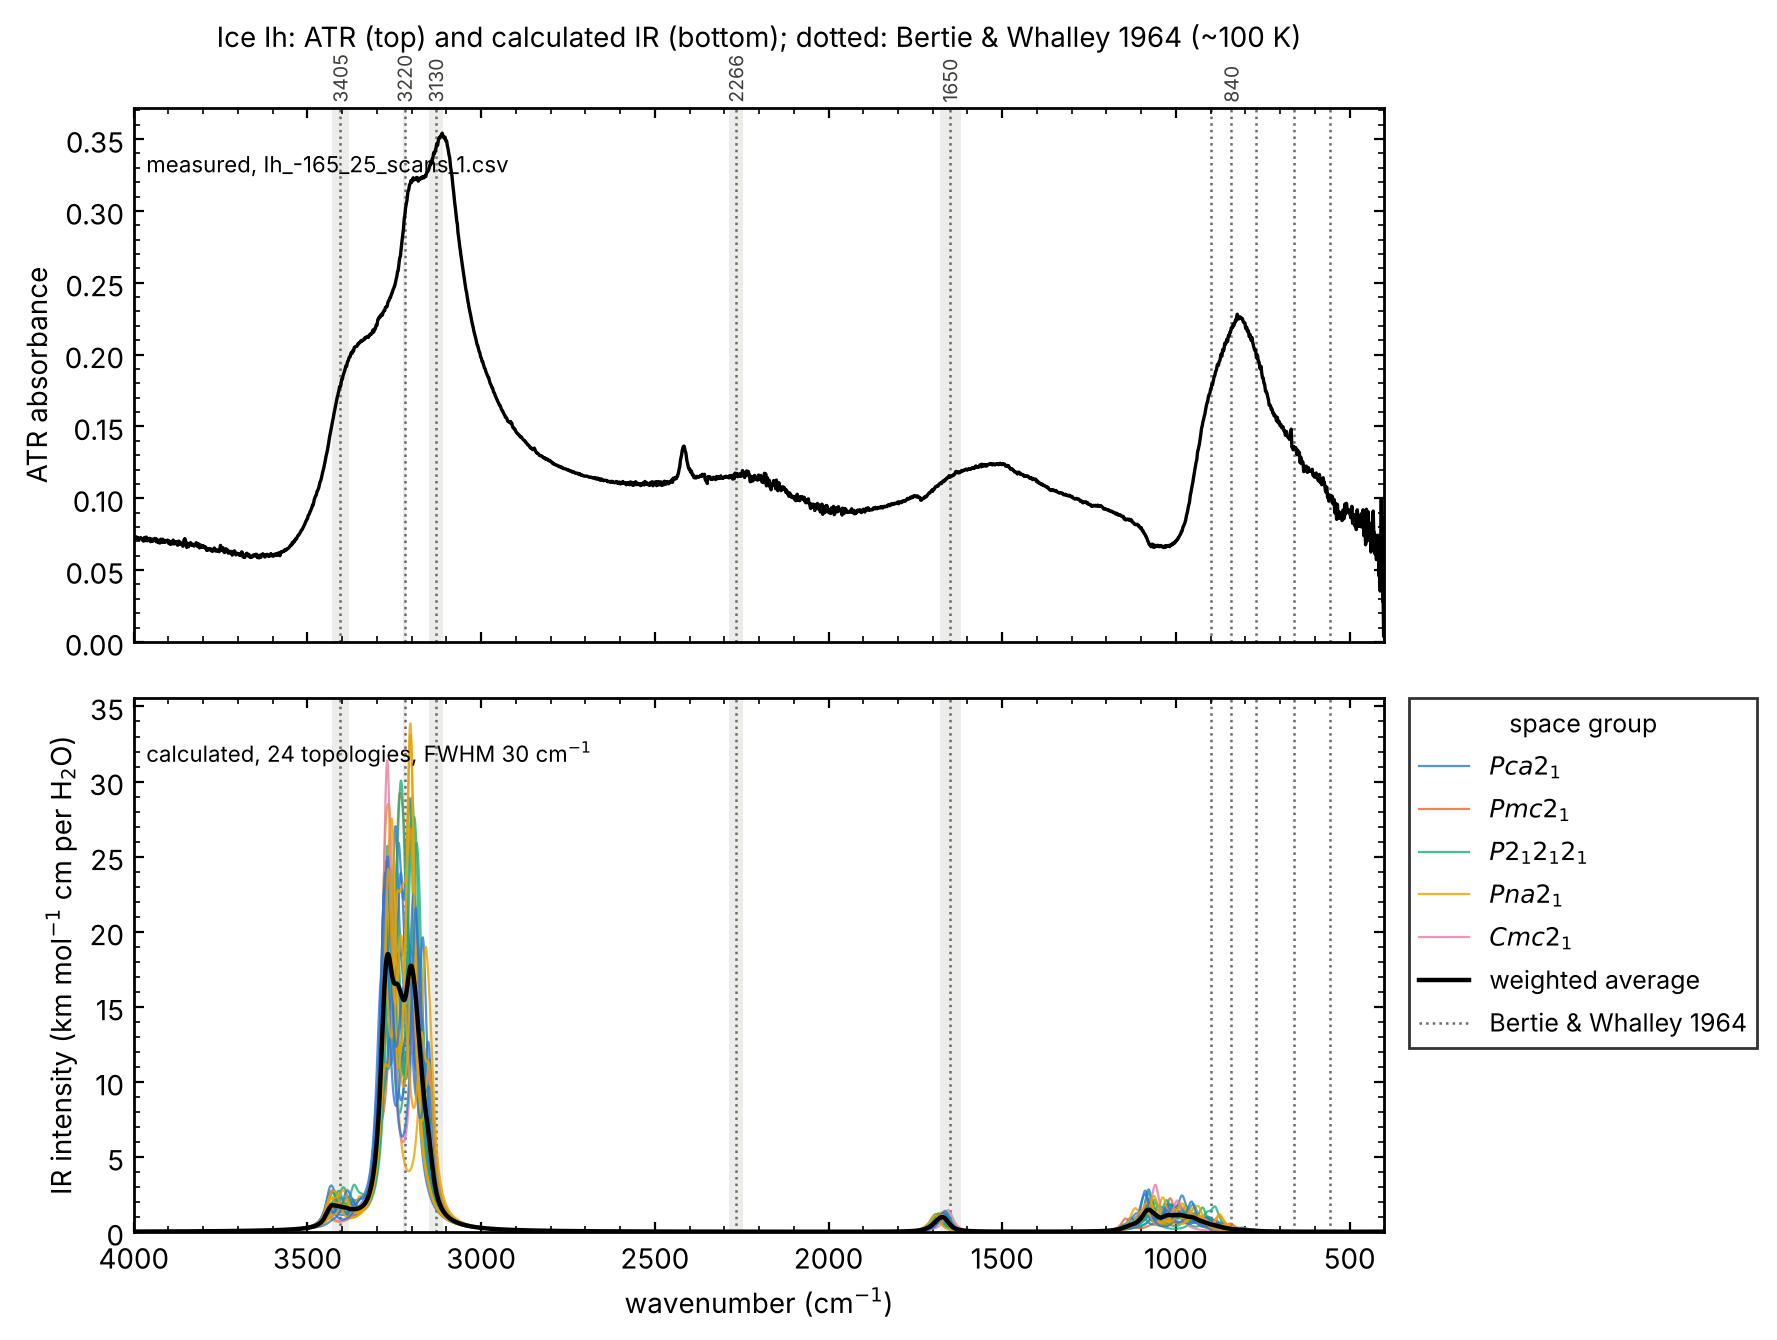

Source data for this figure (header and first rows):
wavenumber, config_3_Pca2_1, config_36_Pmc2_1, config_40_Pca2_1, config_72_Pca2_1, config_73_P2_12_12_1, config_78_P2_12_12_1, config_83_P2_12_12_1, config_93_Pca2_1, config_96_Pca2_1, config_100_Pca2_1, config_106_P2_12_12_1, config_108_Pca2_1, config_114_P2_12_12_1, config_117_P2_12_12_1, config_118_Pna2_1, config_122_Cmc2_1, config_128_Pna2_1, config_130_Pna2_1, config_132_Pca2_1, config_133_Pna2_1, config_135_Pna2_1, config_137_Pca2_1, config_138_Pca2_1
0.0, 0.01254, 0.0139, 0.0147, 0.01401, 0.01378, 0.0132, 0.01316, 0.01247, 0.012, 0.01264, 0.01354, 0.01263, 0.0131, 0.01212, 0.01092, 0.01069, 0.01295, 0.01414, 0.01312, 0.01436, 0.01272, 0.01171, 0.01151
1.0, 0.01265, 0.01403, 0.01484, 0.01414, 0.01392, 0.01332, 0.01328, 0.01258, 0.0121, 0.01275, 0.01367, 0.01274, 0.01322, 0.01222, 0.011, 0.01077, 0.01306, 0.01428, 0.01324, 0.01451, 0.01284, 0.01181, 0.0116
2.0, 0.01276, 0.01417, 0.01499, 0.01428, 0.01406, 0.01343, 0.01341, 0.01269, 0.01221, 0.01286, 0.0138, 0.01286, 0.01334, 0.01232, 0.01108, 0.01085, 0.01318, 0.01441, 0.01336, 0.01466, 0.01295, 0.01191, 0.01169
3.0, 0.01287, 0.0143, 0.01513, 0.01442, 0.01421, 0.01355, 0.01354, 0.01281, 0.01231, 0.01297, 0.01393, 0.01298, 0.01347, 0.01243, 0.01117, 0.01092, 0.0133, 0.01455, 0.01348, 0.01481, 0.01307, 0.01202, 0.01178
4.0, 0.01299, 0.01444, 0.01528, 0.01456, 0.01436, 0.01367, 0.01367, 0.01292, 0.01243, 0.01308, 0.01407, 0.0131, 0.01359, 0.01254, 0.01126, 0.011, 0.01342, 0.01469, 0.0136, 0.01496, 0.01319, 0.01212, 0.01187
5.0, 0.01311, 0.01458, 0.01544, 0.01471, 0.01451, 0.0138, 0.0138, 0.01304, 0.01254, 0.01319, 0.01421, 0.01322, 0.01372, 0.01265, 0.01134, 0.01108, 0.01354, 0.01483, 0.01372, 0.01512, 0.01332, 0.01222, 0.01196
6.0, 0.01323, 0.01473, 0.01559, 0.01486, 0.01466, 0.01393, 0.01394, 0.01316, 0.01265, 0.01331, 0.01435, 0.01334, 0.01385, 0.01276, 0.01144, 0.01116, 0.01366, 0.01498, 0.01385, 0.01528, 0.01344, 0.01233, 0.01206
7.0, 0.01335, 0.01487, 0.01575, 0.01501, 0.01482, 0.01405, 0.01408, 0.01328, 0.01277, 0.01342, 0.01449, 0.01347, 0.01398, 0.01287, 0.01153, 0.01124, 0.01379, 0.01513, 0.01398, 0.01544, 0.01357, 0.01244, 0.01215
8.0, 0.01347, 0.01502, 0.01591, 0.01516, 0.01498, 0.01418, 0.01422, 0.0134, 0.01289, 0.01354, 0.01464, 0.0136, 0.01411, 0.01299, 0.01162, 0.01133, 0.01392, 0.01528, 0.01411, 0.01561, 0.0137, 0.01255, 0.01225
9.0, 0.0136, 0.01518, 0.01607, 0.01532, 0.01515, 0.01432, 0.01436, 0.01353, 0.01301, 0.01367, 0.01478, 0.01373, 0.01425, 0.0131, 0.01171, 0.01141, 0.01405, 0.01543, 0.01424, 0.01577, 0.01383, 0.01267, 0.01235
10.0, 0.01373, 0.01533, 0.01624, 0.01548, 0.01532, 0.01445, 0.01451, 0.01366, 0.01313, 0.01379, 0.01494, 0.01386, 0.01439, 0.01322, 0.01181, 0.0115, 0.01418, 0.01559, 0.01438, 0.01595, 0.01396, 0.01278, 0.01245
11.0, 0.01386, 0.01549, 0.0164, 0.01564, 0.01549, 0.01459, 0.01466, 0.01379, 0.01325, 0.01391, 0.01509, 0.014, 0.01453, 0.01334, 0.0119, 0.01158, 0.01431, 0.01575, 0.01452, 0.01612, 0.0141, 0.0129, 0.01255
12.0, 0.01399, 0.01565, 0.01658, 0.01581, 0.01566, 0.01473, 0.01481, 0.01392, 0.01338, 0.01404, 0.01525, 0.01413, 0.01468, 0.01346, 0.012, 0.01167, 0.01445, 0.01591, 0.01466, 0.0163, 0.01424, 0.01302, 0.01265
13.0, 0.01413, 0.01582, 0.01675, 0.01598, 0.01584, 0.01487, 0.01497, 0.01405, 0.01351, 0.01417, 0.01541, 0.01428, 0.01482, 0.01359, 0.0121, 0.01176, 0.01459, 0.01608, 0.0148, 0.01649, 0.01438, 0.01314, 0.01276
14.0, 0.01426, 0.01598, 0.01693, 0.01615, 0.01603, 0.01502, 0.01513, 0.01419, 0.01364, 0.0143, 0.01558, 0.01442, 0.01497, 0.01372, 0.0122, 0.01185, 0.01473, 0.01624, 0.01495, 0.01667, 0.01453, 0.01327, 0.01287
15.0, 0.0144, 0.01616, 0.01711, 0.01632, 0.01621, 0.01516, 0.01529, 0.01433, 0.01378, 0.01444, 0.01574, 0.01457, 0.01512, 0.01385, 0.0123, 0.01194, 0.01488, 0.01642, 0.0151, 0.01686, 0.01468, 0.01339, 0.01298
16.0, 0.01455, 0.01633, 0.0173, 0.0165, 0.0164, 0.01532, 0.01546, 0.01448, 0.01392, 0.01457, 0.01591, 0.01472, 0.01528, 0.01398, 0.01241, 0.01203, 0.01503, 0.01659, 0.01525, 0.01706, 0.01483, 0.01352, 0.01308
17.0, 0.01469, 0.01651, 0.01749, 0.01669, 0.0166, 0.01547, 0.01563, 0.01462, 0.01406, 0.01471, 0.01609, 0.01487, 0.01544, 0.01412, 0.01251, 0.01213, 0.01518, 0.01677, 0.0154, 0.01726, 0.01498, 0.01365, 0.0132
18.0, 0.01484, 0.01669, 0.01768, 0.01688, 0.0168, 0.01562, 0.0158, 0.01477, 0.0142, 0.01485, 0.01627, 0.01503, 0.0156, 0.01425, 0.01262, 0.01222, 0.01533, 0.01696, 0.01556, 0.01746, 0.01514, 0.01378, 0.01331
19.0, 0.01499, 0.01688, 0.01788, 0.01707, 0.017, 0.01578, 0.01597, 0.01492, 0.01435, 0.01499, 0.01645, 0.01518, 0.01577, 0.01439, 0.01273, 0.01232, 0.01549, 0.01714, 0.01572, 0.01767, 0.0153, 0.01392, 0.01342
20.0, 0.01515, 0.01707, 0.01808, 0.01726, 0.01722, 0.01594, 0.01615, 0.01508, 0.0145, 0.01514, 0.01663, 0.01534, 0.01594, 0.01453, 0.01284, 0.01242, 0.01565, 0.01733, 0.01588, 0.01788, 0.01546, 0.01406, 0.01354
21.0, 0.01531, 0.01726, 0.01829, 0.01746, 0.01743, 0.01611, 0.01634, 0.01524, 0.01465, 0.01529, 0.01682, 0.01551, 0.01611, 0.01468, 0.01296, 0.01251, 0.01581, 0.01753, 0.01605, 0.0181, 0.01563, 0.0142, 0.01366
22.0, 0.01547, 0.01746, 0.0185, 0.01767, 0.01765, 0.01628, 0.01653, 0.0154, 0.0148, 0.01544, 0.01702, 0.01568, 0.01628, 0.01483, 0.01307, 0.01261, 0.01597, 0.01773, 0.01622, 0.01833, 0.0158, 0.01434, 0.01378
23.0, 0.01563, 0.01766, 0.01871, 0.01788, 0.01787, 0.01645, 0.01672, 0.01556, 0.01496, 0.0156, 0.01722, 0.01585, 0.01646, 0.01498, 0.01319, 0.01272, 0.01614, 0.01793, 0.01639, 0.01855, 0.01597, 0.01449, 0.0139
24.0, 0.0158, 0.01787, 0.01893, 0.01809, 0.0181, 0.01662, 0.01692, 0.01573, 0.01512, 0.01575, 0.01742, 0.01603, 0.01665, 0.01513, 0.01331, 0.01282, 0.01631, 0.01814, 0.01657, 0.01879, 0.01615, 0.01464, 0.01403
25.0, 0.01597, 0.01808, 0.01915, 0.01831, 0.01834, 0.0168, 0.01712, 0.0159, 0.01529, 0.01591, 0.01762, 0.01621, 0.01683, 0.01529, 0.01343, 0.01293, 0.01649, 0.01835, 0.01675, 0.01902, 0.01633, 0.01479, 0.01416
26.0, 0.01614, 0.01829, 0.01938, 0.01853, 0.01858, 0.01698, 0.01732, 0.01608, 0.01546, 0.01608, 0.01784, 0.01639, 0.01702, 0.01545, 0.01355, 0.01303, 0.01667, 0.01856, 0.01693, 0.01927, 0.01652, 0.01495, 0.01429
27.0, 0.01632, 0.01852, 0.01961, 0.01876, 0.01883, 0.01716, 0.01753, 0.01626, 0.01563, 0.01624, 0.01805, 0.01658, 0.01722, 0.01561, 0.01368, 0.01314, 0.01685, 0.01878, 0.01712, 0.01952, 0.01671, 0.01511, 0.01442
28.0, 0.0165, 0.01874, 0.01985, 0.019, 0.01909, 0.01735, 0.01775, 0.01644, 0.01581, 0.01641, 0.01827, 0.01677, 0.01742, 0.01578, 0.01381, 0.01325, 0.01703, 0.01901, 0.01731, 0.01977, 0.0169, 0.01527, 0.01455
29.0, 0.01668, 0.01897, 0.02009, 0.01924, 0.01935, 0.01754, 0.01797, 0.01663, 0.01599, 0.01658, 0.0185, 0.01696, 0.01762, 0.01595, 0.01394, 0.01336, 0.01722, 0.01924, 0.0175, 0.02004, 0.0171, 0.01543, 0.01469
30.0, 0.01687, 0.01921, 0.02034, 0.01948, 0.01962, 0.01774, 0.01819, 0.01682, 0.01617, 0.01676, 0.01873, 0.01716, 0.01783, 0.01612, 0.01407, 0.01348, 0.01742, 0.01948, 0.0177, 0.02031, 0.0173, 0.0156, 0.01482
31.0, 0.01707, 0.01945, 0.0206, 0.01973, 0.01989, 0.01794, 0.01842, 0.01702, 0.01636, 0.01694, 0.01897, 0.01737, 0.01805, 0.0163, 0.01421, 0.01359, 0.01761, 0.01972, 0.01791, 0.02058, 0.01751, 0.01578, 0.01496
32.0, 0.01726, 0.0197, 0.02086, 0.01999, 0.02018, 0.01814, 0.01866, 0.01722, 0.01656, 0.01712, 0.01921, 0.01758, 0.01827, 0.01648, 0.01434, 0.01371, 0.01782, 0.01997, 0.01811, 0.02086, 0.01773, 0.01595, 0.01511
33.0, 0.01747, 0.01995, 0.02112, 0.02025, 0.02047, 0.01835, 0.0189, 0.01742, 0.01675, 0.01731, 0.01946, 0.01779, 0.01849, 0.01666, 0.01448, 0.01383, 0.01802, 0.02022, 0.01833, 0.02115, 0.01794, 0.01613, 0.01525
34.0, 0.01767, 0.02021, 0.02139, 0.02053, 0.02076, 0.01856, 0.01915, 0.01763, 0.01696, 0.0175, 0.01972, 0.01801, 0.01872, 0.01685, 0.01463, 0.01395, 0.01823, 0.02048, 0.01854, 0.02145, 0.01817, 0.01632, 0.0154
35.0, 0.01788, 0.02048, 0.02167, 0.02081, 0.02107, 0.01878, 0.0194, 0.01785, 0.01716, 0.01769, 0.01998, 0.01824, 0.01895, 0.01704, 0.01477, 0.01407, 0.01845, 0.02075, 0.01877, 0.02175, 0.0184, 0.01651, 0.01555
36.0, 0.0181, 0.02075, 0.02196, 0.02109, 0.02139, 0.019, 0.01967, 0.01807, 0.01738, 0.01789, 0.02025, 0.01846, 0.0192, 0.01724, 0.01492, 0.0142, 0.01867, 0.02102, 0.01899, 0.02207, 0.01863, 0.0167, 0.01571
37.0, 0.01832, 0.02104, 0.02225, 0.02138, 0.02171, 0.01923, 0.01993, 0.0183, 0.0176, 0.01809, 0.02053, 0.0187, 0.01944, 0.01744, 0.01507, 0.01433, 0.01889, 0.0213, 0.01922, 0.02239, 0.01887, 0.0169, 0.01586
38.0, 0.01854, 0.02132, 0.02255, 0.02168, 0.02205, 0.01946, 0.02021, 0.01853, 0.01782, 0.0183, 0.02081, 0.01894, 0.0197, 0.01765, 0.01523, 0.01446, 0.01912, 0.02159, 0.01946, 0.02272, 0.01912, 0.0171, 0.01602
39.0, 0.01878, 0.02162, 0.02285, 0.02199, 0.02239, 0.0197, 0.02049, 0.01877, 0.01805, 0.01851, 0.0211, 0.01919, 0.01996, 0.01786, 0.01539, 0.01459, 0.01936, 0.02188, 0.01971, 0.02306, 0.01937, 0.01731, 0.01619
40.0, 0.01901, 0.02192, 0.02316, 0.02231, 0.02275, 0.01994, 0.02078, 0.01901, 0.01829, 0.01872, 0.0214, 0.01944, 0.02022, 0.01808, 0.01555, 0.01472, 0.0196, 0.02218, 0.01995, 0.0234, 0.01963, 0.01752, 0.01635
41.0, 0.01926, 0.02223, 0.02348, 0.02264, 0.02311, 0.02019, 0.02108, 0.01926, 0.01853, 0.01894, 0.0217, 0.0197, 0.02049, 0.0183, 0.01571, 0.01486, 0.01984, 0.02249, 0.02021, 0.02376, 0.0199, 0.01773, 0.01652
42.0, 0.0195, 0.02255, 0.02381, 0.02297, 0.02349, 0.02044, 0.02139, 0.01952, 0.01878, 0.01917, 0.02202, 0.01997, 0.02078, 0.01852, 0.01588, 0.01499, 0.02009, 0.02281, 0.02047, 0.02413, 0.02017, 0.01795, 0.01669
43.0, 0.01976, 0.02288, 0.02415, 0.02332, 0.02388, 0.0207, 0.0217, 0.01979, 0.01903, 0.01939, 0.02234, 0.02024, 0.02106, 0.01876, 0.01606, 0.01513, 0.02035, 0.02314, 0.02074, 0.02451, 0.02046, 0.01818, 0.01687
44.0, 0.02002, 0.02322, 0.0245, 0.02368, 0.02428, 0.02096, 0.02202, 0.02006, 0.0193, 0.01963, 0.02268, 0.02052, 0.02136, 0.01899, 0.01623, 0.01528, 0.02061, 0.02347, 0.02101, 0.0249, 0.02075, 0.01842, 0.01705
45.0, 0.02029, 0.02357, 0.02485, 0.02404, 0.02469, 0.02123, 0.02236, 0.02034, 0.01957, 0.01987, 0.02302, 0.02081, 0.02167, 0.01924, 0.01641, 0.01542, 0.02088, 0.02382, 0.02129, 0.0253, 0.02105, 0.01866, 0.01723
46.0, 0.02056, 0.02393, 0.02521, 0.02442, 0.02512, 0.02151, 0.0227, 0.02063, 0.01984, 0.02011, 0.02337, 0.02111, 0.02198, 0.01949, 0.0166, 0.01557, 0.02116, 0.02417, 0.02158, 0.02571, 0.02136, 0.0189, 0.01742
47.0, 0.02084, 0.0243, 0.02559, 0.02481, 0.02556, 0.0218, 0.02305, 0.02092, 0.02013, 0.02036, 0.02374, 0.02141, 0.0223, 0.01974, 0.01679, 0.01572, 0.02144, 0.02454, 0.02188, 0.02614, 0.02167, 0.01915, 0.01761
48.0, 0.02113, 0.02467, 0.02597, 0.02521, 0.02602, 0.02209, 0.02342, 0.02123, 0.02042, 0.02062, 0.02411, 0.02172, 0.02263, 0.02001, 0.01698, 0.01588, 0.02173, 0.02492, 0.02218, 0.02658, 0.022, 0.01941, 0.0178
49.0, 0.02143, 0.02507, 0.02637, 0.02563, 0.0265, 0.02239, 0.02379, 0.02155, 0.02073, 0.02088, 0.0245, 0.02205, 0.02298, 0.02028, 0.01718, 0.01603, 0.02203, 0.0253, 0.02249, 0.02703, 0.02234, 0.01968, 0.018
50.0, 0.02173, 0.02547, 0.02677, 0.02606, 0.02698, 0.02269, 0.02418, 0.02187, 0.02104, 0.02115, 0.0249, 0.02238, 0.02333, 0.02056, 0.01738, 0.01619, 0.02234, 0.0257, 0.02281, 0.0275, 0.02269, 0.01995, 0.0182
51.0, 0.02205, 0.02589, 0.02719, 0.0265, 0.02749, 0.02301, 0.02458, 0.0222, 0.02137, 0.02142, 0.02531, 0.02272, 0.0237, 0.02084, 0.01759, 0.01635, 0.02265, 0.02612, 0.02314, 0.02799, 0.02305, 0.02023, 0.01841
52.0, 0.02237, 0.02632, 0.02762, 0.02696, 0.02802, 0.02333, 0.02499, 0.02255, 0.0217, 0.0217, 0.02574, 0.02307, 0.02407, 0.02113, 0.0178, 0.01652, 0.02297, 0.02654, 0.02348, 0.02848, 0.02342, 0.02052, 0.01862
53.0, 0.0227, 0.02676, 0.02806, 0.02743, 0.02857, 0.02366, 0.02541, 0.02291, 0.02204, 0.02199, 0.02618, 0.02344, 0.02446, 0.02144, 0.01802, 0.01669, 0.0233, 0.02698, 0.02383, 0.029, 0.0238, 0.02082, 0.01884
54.0, 0.02305, 0.02722, 0.02851, 0.02792, 0.02913, 0.024, 0.02585, 0.02328, 0.0224, 0.02229, 0.02664, 0.02381, 0.02486, 0.02175, 0.01825, 0.01686, 0.02364, 0.02743, 0.02418, 0.02953, 0.0242, 0.02112, 0.01906
55.0, 0.0234, 0.0277, 0.02898, 0.02843, 0.02972, 0.02434, 0.02631, 0.02366, 0.02277, 0.02259, 0.02711, 0.0242, 0.02528, 0.02207, 0.01848, 0.01703, 0.02399, 0.0279, 0.02455, 0.03009, 0.02461, 0.02144, 0.01929
56.0, 0.02376, 0.02819, 0.02946, 0.02896, 0.03033, 0.0247, 0.02678, 0.02406, 0.02315, 0.0229, 0.0276, 0.02459, 0.02571, 0.0224, 0.01871, 0.01721, 0.02435, 0.02839, 0.02493, 0.03066, 0.02504, 0.02176, 0.01952
57.0, 0.02414, 0.0287, 0.02996, 0.0295, 0.03097, 0.02507, 0.02727, 0.02447, 0.02354, 0.02322, 0.02811, 0.02501, 0.02616, 0.02274, 0.01896, 0.0174, 0.02472, 0.02889, 0.02532, 0.03125, 0.02549, 0.0221, 0.01976
58.0, 0.02453, 0.02923, 0.03047, 0.03007, 0.03163, 0.02545, 0.02777, 0.02489, 0.02395, 0.02355, 0.02864, 0.02543, 0.02662, 0.02309, 0.01921, 0.01758, 0.0251, 0.02941, 0.02572, 0.03186, 0.02594, 0.02244, 0.02
59.0, 0.02492, 0.02977, 0.031, 0.03067, 0.03232, 0.02584, 0.02829, 0.02533, 0.02438, 0.02388, 0.02918, 0.02587, 0.0271, 0.02345, 0.01947, 0.01777, 0.0255, 0.02995, 0.02614, 0.0325, 0.02642, 0.0228, 0.02025
... 4,140 more rows
